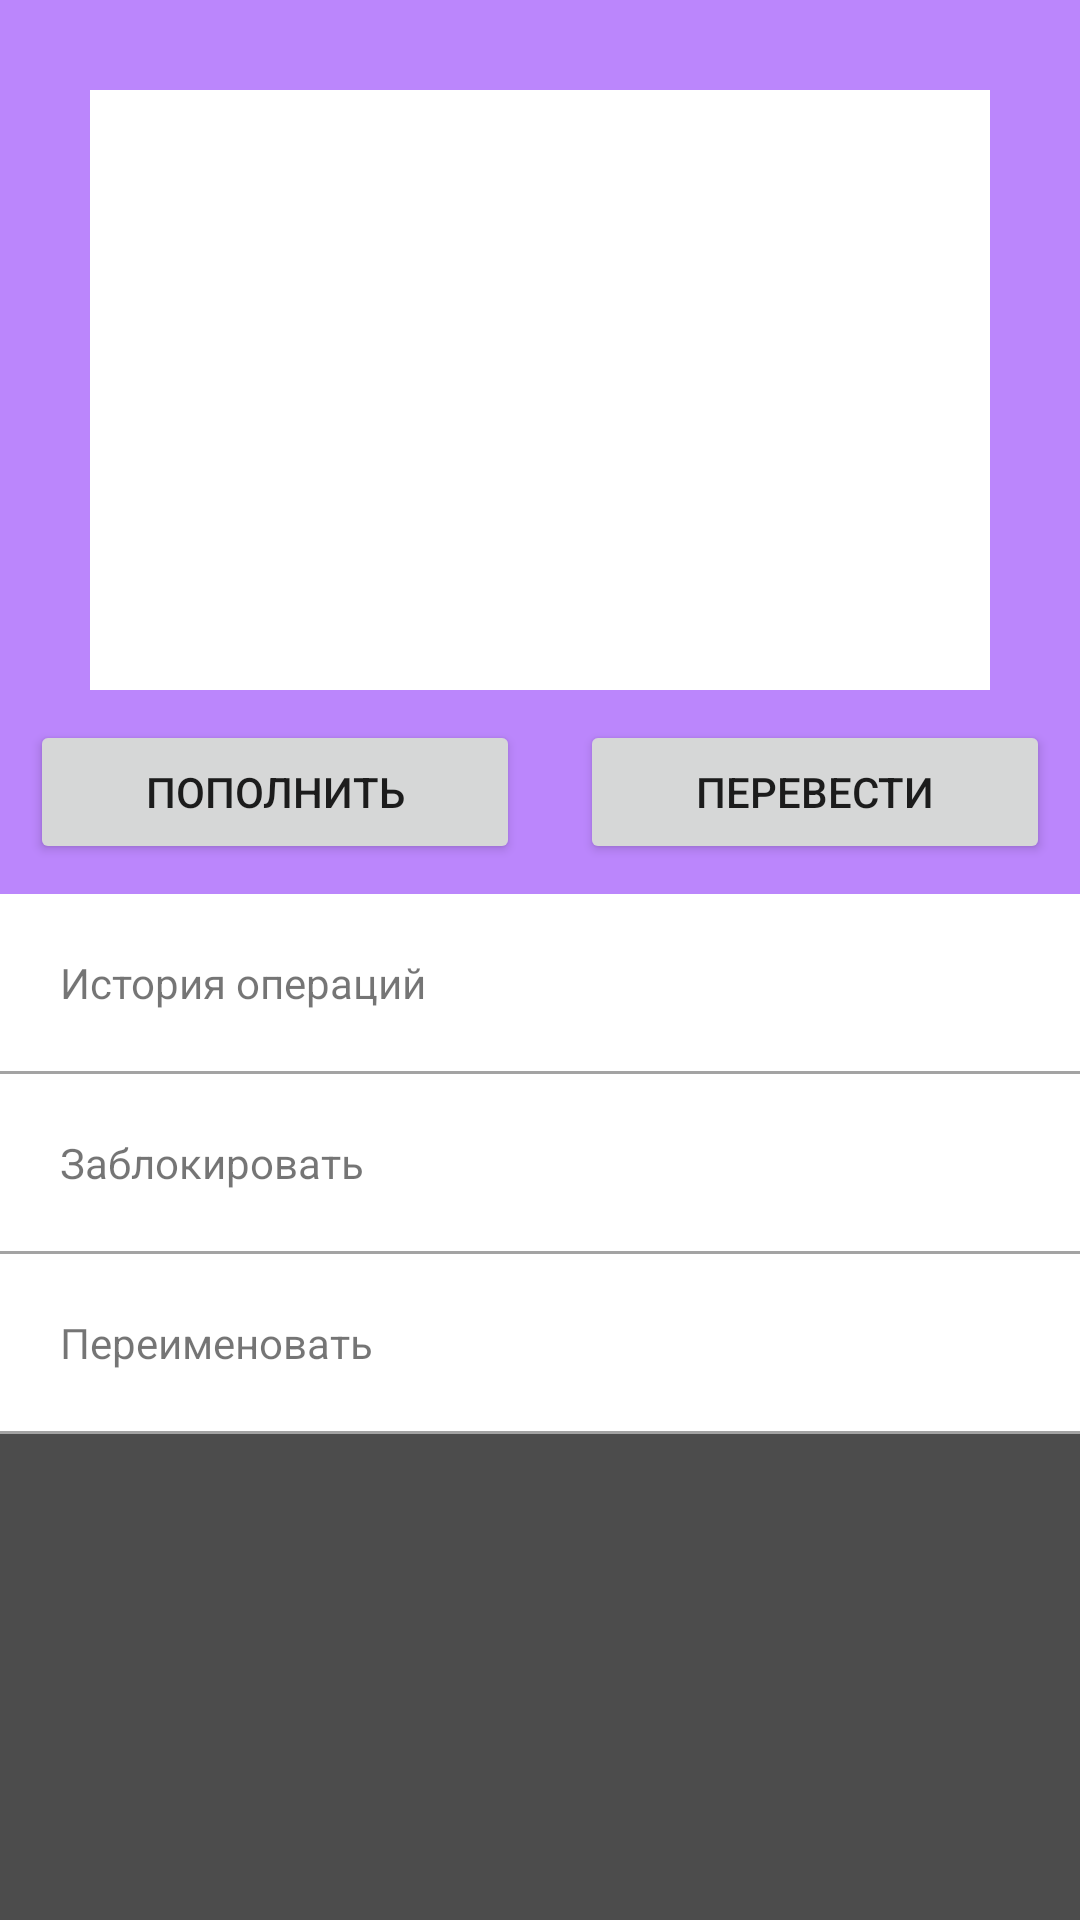

Write the Android layout XML for this screen, with the resource values it uses.
<!-- AndroidManifest.xml: application theme Theme.MyApplication -->
<!-- res/layout/fragment_second_card.xml -->
<?xml version="1.0" encoding="utf-8"?>
<RelativeLayout xmlns:android="http://schemas.android.com/apk/res/android"
    xmlns:tools="http://schemas.android.com/tools"
    android:layout_width="match_parent"
    android:layout_height="match_parent"
    tools:context=".Fragments.FirstCardFragment">

    <RelativeLayout
        android:background="@color/purple_200"
        android:id="@+id/cardbank"
        android:layout_width="match_parent"
        android:layout_height="wrap_content">
        <ImageButton
            android:id="@+id/CardImg"
            android:layout_width="match_parent"
            android:layout_height="200dp"
            android:layout_marginTop="30dp"
            android:layout_marginRight="30dp"
            android:layout_marginLeft="30dp"
            android:background="@color/white" />
        <LinearLayout
            android:layout_below="@+id/CardImg"
            android:layout_width="match_parent"
            android:layout_height="wrap_content">
            <Button
                android:text="Пополнить"
                android:layout_margin="10dp"
                android:layout_weight="1"
                android:layout_width="wrap_content"
                android:layout_height="wrap_content"/>
            <Button
                android:text="Перевести"
                android:layout_margin="10dp"
                android:layout_weight="1"
                android:layout_width="wrap_content"
                android:layout_height="wrap_content"/>
        </LinearLayout>
    </RelativeLayout>

    <RelativeLayout
        android:id="@+id/historyRel"
        android:layout_width="match_parent"
        android:layout_height="wrap_content"
        android:layout_below="@id/cardbank">

        <ImageButton
            android:id="@+id/historyOperation"
            android:layout_width="match_parent"
            android:layout_height="40dp"
            android:background="@color/white" />

        <TextView
            android:layout_width="wrap_content"
            android:layout_height="wrap_content"
            android:layout_margin="20dp"
            android:text="История операций" />

    </RelativeLayout>
    <View
        android:id="@+id/LineCard1"
        android:layout_below="@id/historyRel"
        android:layout_width="match_parent"
        android:background="#A3A3A3"
        android:layout_height="1dp"/>
    <RelativeLayout
        android:id="@+id/BlockCard"
        android:layout_width="match_parent"
        android:layout_height="wrap_content"
        android:layout_below="@id/LineCard1">

        <ImageButton
            android:id="@+id/Block"
            android:layout_width="match_parent"
            android:layout_height="40dp"
            android:background="@color/white" />

        <TextView
            android:layout_width="wrap_content"
            android:layout_height="wrap_content"
            android:layout_margin="20dp"
            android:text="Заблокировать" />

    </RelativeLayout>
    <View
        android:id="@+id/LineCard2"
        android:layout_below="@id/BlockCard"
        android:layout_width="match_parent"
        android:background="#A3A3A3"
        android:layout_height="1dp"/>

    <RelativeLayout
        android:id="@+id/RenameCard"
        android:layout_width="match_parent"
        android:layout_height="wrap_content"
        android:layout_below="@id/LineCard2">

        <ImageButton
            android:id="@+id/Rename"
            android:layout_width="match_parent"
            android:layout_height="40dp"
            android:background="@color/white" />

        <TextView
            android:layout_width="wrap_content"
            android:layout_height="wrap_content"
            android:layout_marginStart="20dp"
            android:layout_marginTop="20dp"
            android:layout_marginEnd="20dp"
            android:layout_marginBottom="20dp"
            android:text="Переименовать" />

    </RelativeLayout>
    <View
        android:id="@+id/lineCArd"
        android:layout_below="@id/RenameCard"
        android:layout_width="match_parent"
        android:background="#A3A3A3"
        android:layout_height="1dp"/>

    <View
        android:layout_width="match_parent"
        android:layout_height="match_parent"
        android:layout_below="@+id/lineCArd"
        android:background="#4C4C4C" />
</RelativeLayout>
<!-- resources referenced by this layout -->
<resources>
  <style name="Theme.MyApplication" parent="Theme.MaterialComponents.DayNight.NoActionBar">
          
          <item name="colorPrimary">@color/purple_500</item>
          <item name="colorPrimaryVariant">@color/purple_700</item>
          <item name="colorOnPrimary">@color/white</item>
          
          <item name="colorSecondary">@color/teal_200</item>
          <item name="colorSecondaryVariant">@color/teal_700</item>
          <item name="colorOnSecondary">@color/black</item>
          
          <item name="android:statusBarColor" tools:targetApi="l">?attr/colorPrimaryVariant</item>
          
      </style>
  <!-- not gathered from this repository: default colours our renderer supplied (Android Studio template values) -->
  <color name="purple_200">#FFBB86FC</color>
  <color name="purple_500">#FF6200EE</color>
  <color name="purple_700">#FF3700B3</color>
  <color name="teal_200">#FF03DAC5</color>
  <color name="teal_700">#FF018786</color>
  <color name="black">#FF000000</color>
  <color name="white">#FFFFFFFF</color>
</resources>
